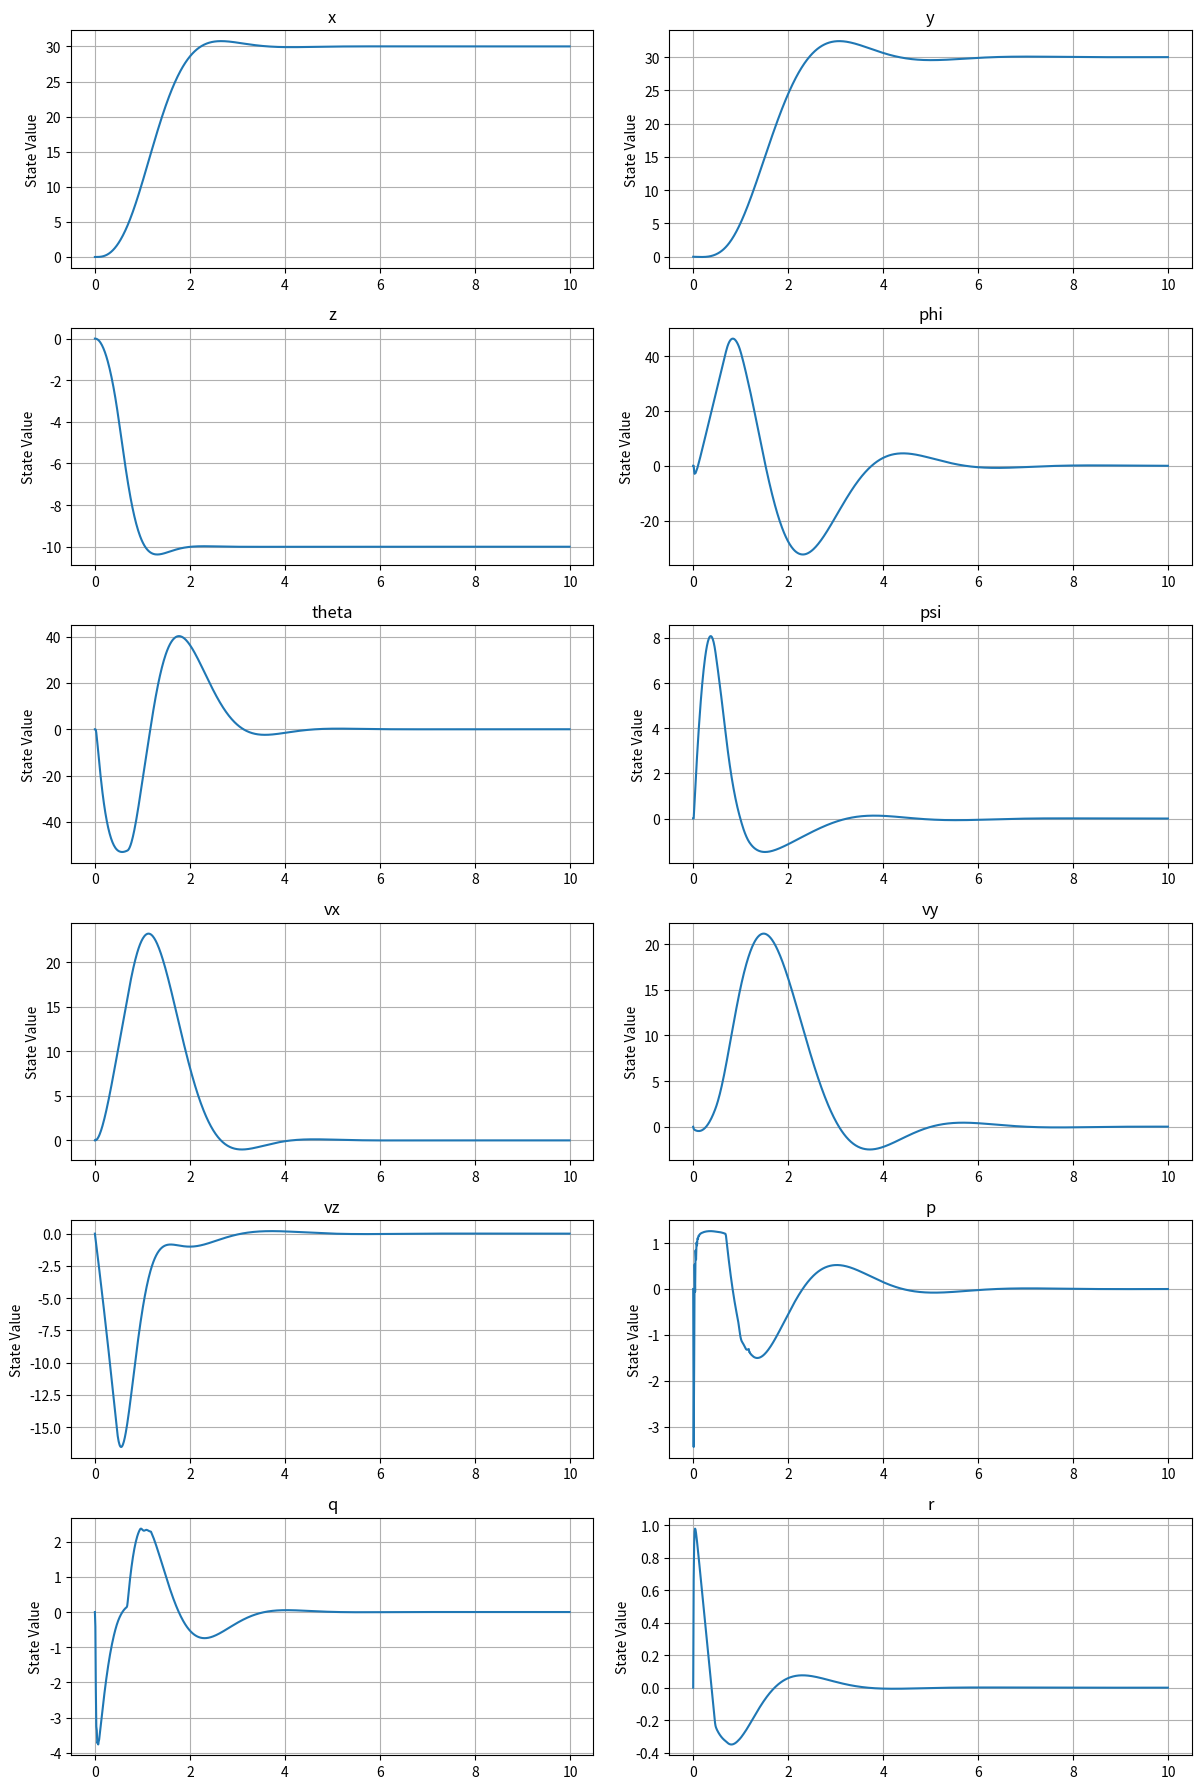
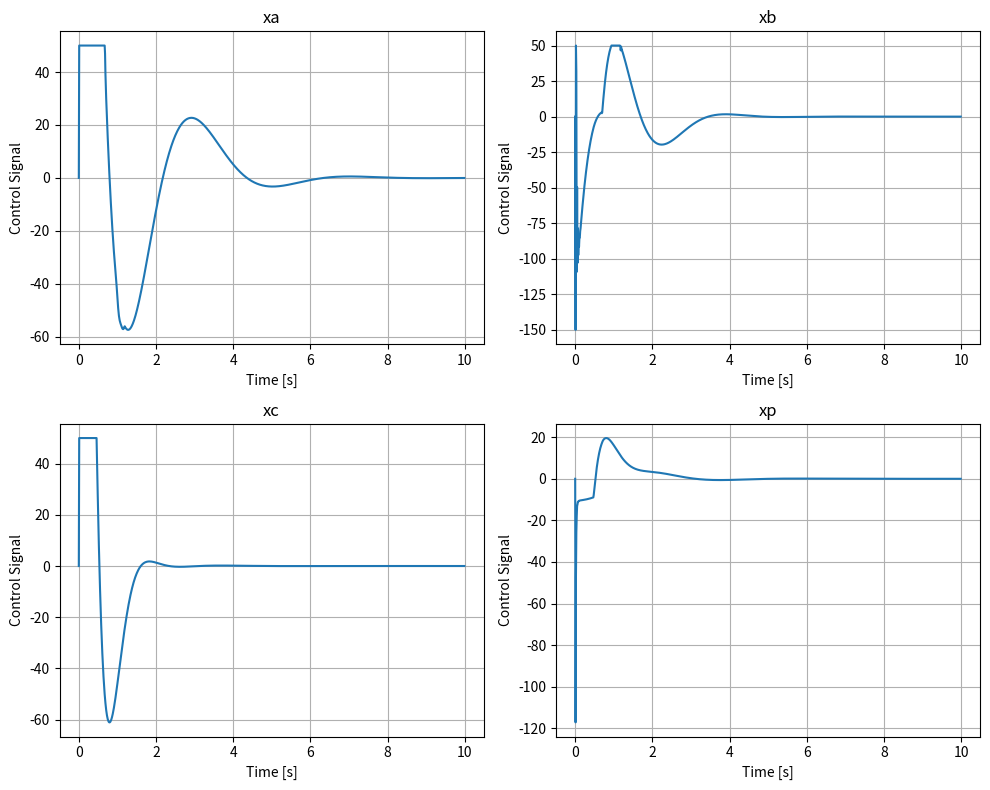

Recreate these plots in Python, in order.
import numpy as np
import scipy.linalg
import matplotlib.pyplot as plt

# Definition of tuning constants

# Zaproponowane wagi
q1 = 1000
q2 = 100
q3 = 100
q4 = 1
q5 = 5
q6 = 500000
q7 = 100
q8 = 100
q9 = 10
q10 = 1000
q11 = 1000
q12 = 10000

r1 = 1
r2 = 1
r3 = 1
r4 = 1

# Wagi ze strojenia
q1 =  1000
q2 =  399.9509149396778
q3 =  8463.704080454723
q4 =  3782.7224937855567
q5 =  7049.835414885605
q6 =  10000.0
q7 =  126.05153250830571
q8 =  1.0
q9 =  1.0
q10 =  6044.117005806847
q11 =  6339.704882247752
q12 =  9842.139809506909
r1 =  3.739653591961215
r2 =  1.0
r3 =  9.268321538645477
r4 =  1.0

q = np.array([q1, q2, q3, q4, q5, q6, q7, q8, q9 , q10, q11, q12])
r = np. array([r1, r2, r3, r4])

# Define system dynamics (example: simple inverted pendulum)
A = np.array([
    [0, 0, 0, 0, 0, 0, 1.0000, -0.0000, -0.0003, 0, 0, 0],
    [0, 0, 0, 0, 0, 0, 0.0000, 0.9971, -0.0762, 0, 0, 0],
    [0, 0, 0, 0, 0, 0, 0.0003, 0.0762, 0.9971, 0, 0, 0],
    [0, 0, 0, 0, 0, 0, 0, 0, 0, 1.0000, 0, -0.0003],
    [0, 0, 0, 0, 0, 0, 0, 0, 0, 0, 0.9971, -0.0762],
    [0, 0, 0, 0, 0, 0, 0, 0, 0, 0, 0.0762, 0.9971],
    [0, 0, -0.0000, -0.0000, -32.1740, 0.0000, -0.0189, 0.0000, 0.0000, 0.0316, 0.0092, -0.0002],
    [0, 0, -0.0001, 32.0804, 0.0009, 0.0000, -0.0000, -0.0667, -0.0000, -0.0124, 0.0321, 0.1633],
    [0, 0, -0.0010, -2.4528, 0.0112, 0.0000, -0.0006, 0.0005, 0.3744, -0.0001, 0.0018, -0.3854],
    [0, 0, 0.0000, -0.0000, 0.0000, -0.0000, 0.6268, -0.0395, 0.0314, -9.2556, -59.4366, 0.0310],
    [0, 0, -0.0000, -0.0000, 0.0000, 0.0000, -0.0017, 0.4103, 0.0276, 38.9998, -3.7512, -0.0059],
    [0, 0, -0.0000, -0.0000, 0.0000, -0.0000, 0.0030, 0.1570, 0.0071, -0.0273, -0.2981, -0.6710]
])

B = np.array([
    [0, 0, 0, 0],
    [0, 0, 0, 0],
    [0, 0, 0, 0],
    [0, 0, 0, 0],
    [0, 0, 0, 0],
    [0, 0, 0, 0],
    [-0.0000, -0.0545, -0.0002, -0.0000],
    [0.0340, -0.0001,  0.0002,  0.2001],
    [0.0003,  0.0001, -0.5912, -0.0000],
    [0.0685,  2.3015,  0.0083,  0.0229],
    [-0.9379, -0.0165,  0.0061, -0.0222],
    [-0.0001,  0.0111, -0.1838, -0.6566]
])
Q = np.diag(q)

R = np.diag(r)

# Solve the continuous-time Algebraic Riccati Equation
P = scipy.linalg.solve_continuous_are(A, B, Q, R)

# Compute LQR gain
K = np.linalg.inv(R) @ B.T @ P

# Simulate the system
def simulate_lqr(time, x0, A, B, K, X_des):
    x = np.zeros((len(time), len(x0)))
    u = np.zeros((len(time), 4))
    
    x[0] = x0
    dt = 0.01
    J = 0.0
    upp = 100*np.ones(4)
    u0 = np.array([50, 50, 50, 60])
    for i in range(1, len(time)):

        # LQR control law
        u[i] = -K @ (x[i-1] - X_des[i-1])  

        # Constraints
        u[i] = np.minimum(u[i], upp-u0)
        u[i] = np.maximum(u[i], -upp-u0)
        x[i] = x[i-1] + dt * (A @ x[i-1] + B @ u[i]).flatten()

        # Cost function
        J += (pow(x[i-1][0] - X_des[i-1][0],2) * dt) + (pow(x[i-1][1] - X_des[i-1][1],2) * dt) + (pow(x[i-1][2] - X_des[i-1][2],2) * dt)
    
    return x, u, J

# Initial state
x0 = np.zeros(12)
T = 10  # Total simulation time
dt = 0.01
time = np.arange(0, T, dt)

# Define trajectory
x_des = 30*np.ones(len(time))
y_des = 30*np.ones(len(time))
z_des = -10*np.ones(len(time))
phi_des = np.zeros(len(time))
theta_des = np.zeros(len(time))
psi_des = np.zeros(len(time))
vx_des = np.zeros(len(time))
vy_des = np.zeros(len(time))
vz_des = np.zeros(len(time))
p_des = np.zeros(len(time))
q_des = np.zeros(len(time))
r_des = np.zeros(len(time))
X_des = np.vstack((x_des, y_des, z_des, phi_des, theta_des, psi_des, vx_des, vy_des, vz_des, p_des, q_des, r_des)).T

# Run simulation
x, u, J = simulate_lqr(time, x0, A, B, K, X_des)

print("Całka z uchybu wynosi: ", J)

# Plot results for 12 state variables
fig, axs = plt.subplots(6, 2, figsize=(12, 18))

state_labels = [
    'x', 'y', 'z', 'phi', 'theta', 'psi', 
    'vx', 'vy', 'vz', 'p', 'q', 'r'
]

for i in range(12):
    ax = axs[i // 2, i % 2]
    if (state_labels[i]) == 'phi' or (state_labels[i]) == 'theta' or (state_labels[i]) == 'psi':
        ax.plot(time, 180/np.pi*x[:, i])
    else:
        ax.plot(time, x[:, i])
    ax.set_title(state_labels[i])
    #ax.set_xlabel('Time [s]')
    ax.set_ylabel('State Value')
    ax.grid(True)

plt.tight_layout()
plt.show()

# Plot results for control signals
fig, axs = plt.subplots(2, 2, figsize=(10, 8))

control_labels = ['xa', 'xb', 'xc', 'xp']

for i in range(4):
    ax = axs[i // 2, i % 2]
    ax.plot(time, u[:, i])
    ax.set_title(control_labels[i])
    ax.set_xlabel('Time [s]')
    ax.set_ylabel('Control Signal')
    ax.grid(True)

plt.tight_layout()
plt.show()
